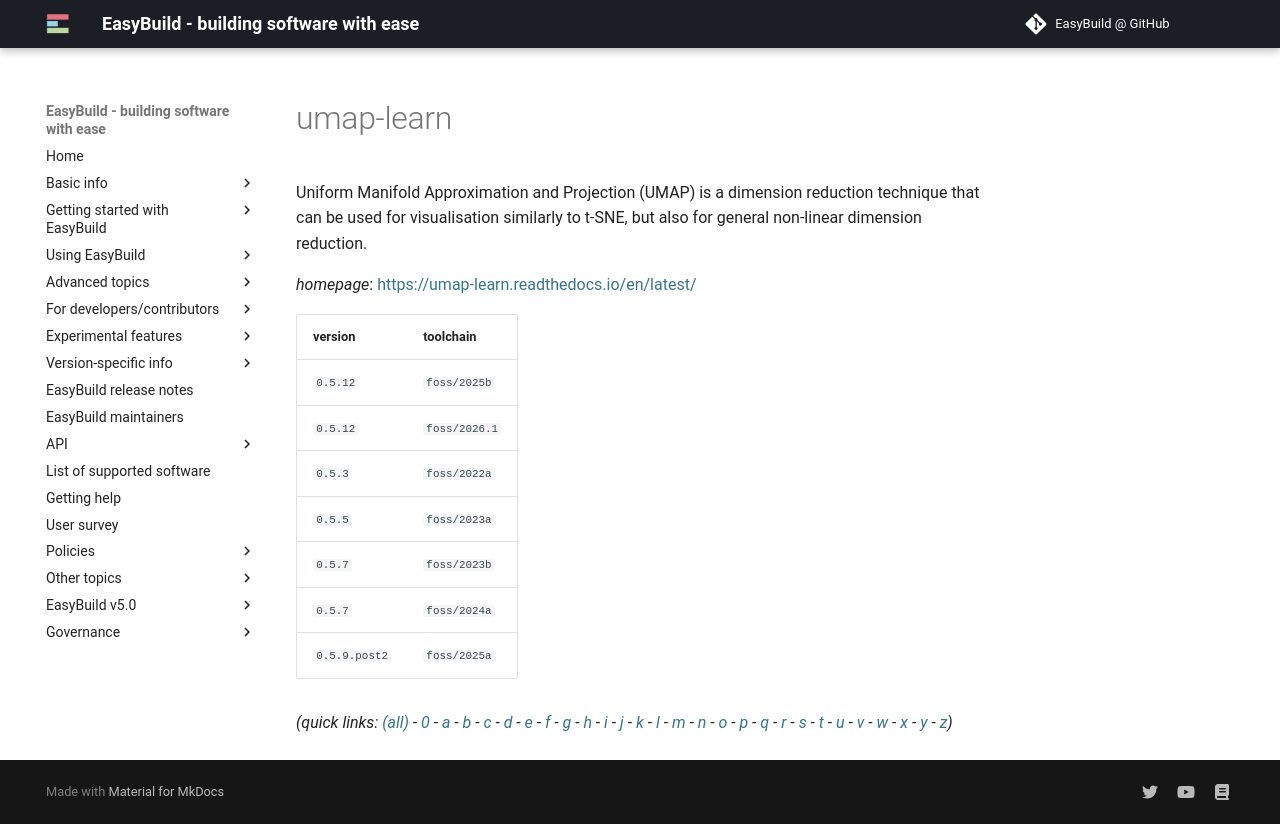

repository: easybuilders/easybuild-docs · page: version-specific/supported-software/u/umap-learn/index.html · generator: mkdocs

---
search:
  boost: 0.5
---
# umap-learn

Uniform Manifold Approximation and Projection (UMAP) is a dimension reduction technique that can be used for visualisation similarly to t-SNE, but also for general non-linear dimension reduction.

*homepage*: <https://umap-learn.readthedocs.io/en/latest/>

version | toolchain
--------|----------
``0.5.12`` | ``foss/2025b``
``0.5.3`` | ``foss/2022a``
``0.5.5`` | ``foss/2023a``
``0.5.7`` | ``foss/2023b``
``0.5.7`` | ``foss/2024a``
``0.5.9.post2`` | ``foss/2025a``


*(quick links: [(all)](../index.md) - [0](../0/index.md) - [a](../a/index.md) - [b](../b/index.md) - [c](../c/index.md) - [d](../d/index.md) - [e](../e/index.md) - [f](../f/index.md) - [g](../g/index.md) - [h](../h/index.md) - [i](../i/index.md) - [j](../j/index.md) - [k](../k/index.md) - [l](../l/index.md) - [m](../m/index.md) - [n](../n/index.md) - [o](../o/index.md) - [p](../p/index.md) - [q](../q/index.md) - [r](../r/index.md) - [s](../s/index.md) - [t](../t/index.md) - [u](../u/index.md) - [v](../v/index.md) - [w](../w/index.md) - [x](../x/index.md) - [y](../y/index.md) - [z](../z/index.md))*
